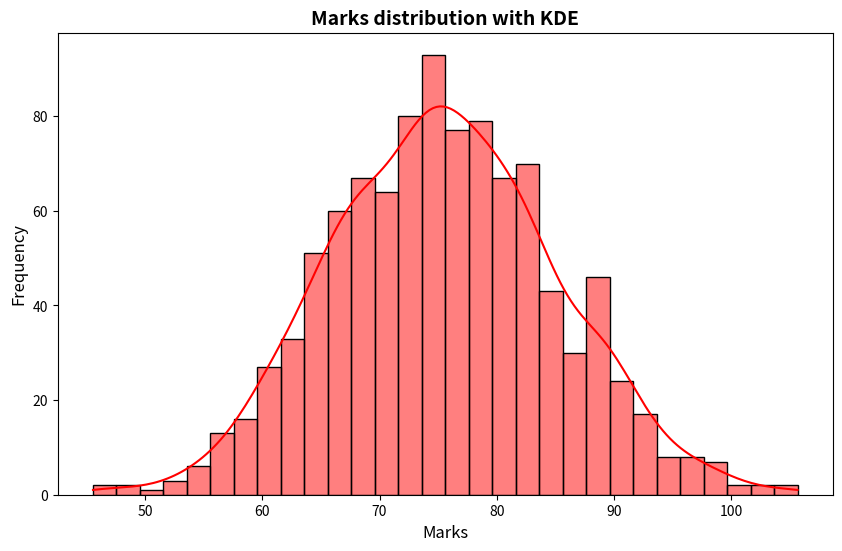

This figure's Python source:
import seaborn as sns
import matplotlib.pyplot as plt
import numpy as np

# Data_Create;
marks = np.random.normal(75,10,1000)
# histogram with KDE
plt.figure(figsize=(10,6))
sns.histplot(marks,kde= True,color='red',bins = 30)

plt.title('Marks distribution with KDE',fontsize = 14,fontweight = 'bold')
plt.xlabel('Marks',fontsize = 12)
plt.ylabel('Frequency',fontsize = 12)
plt.show()
